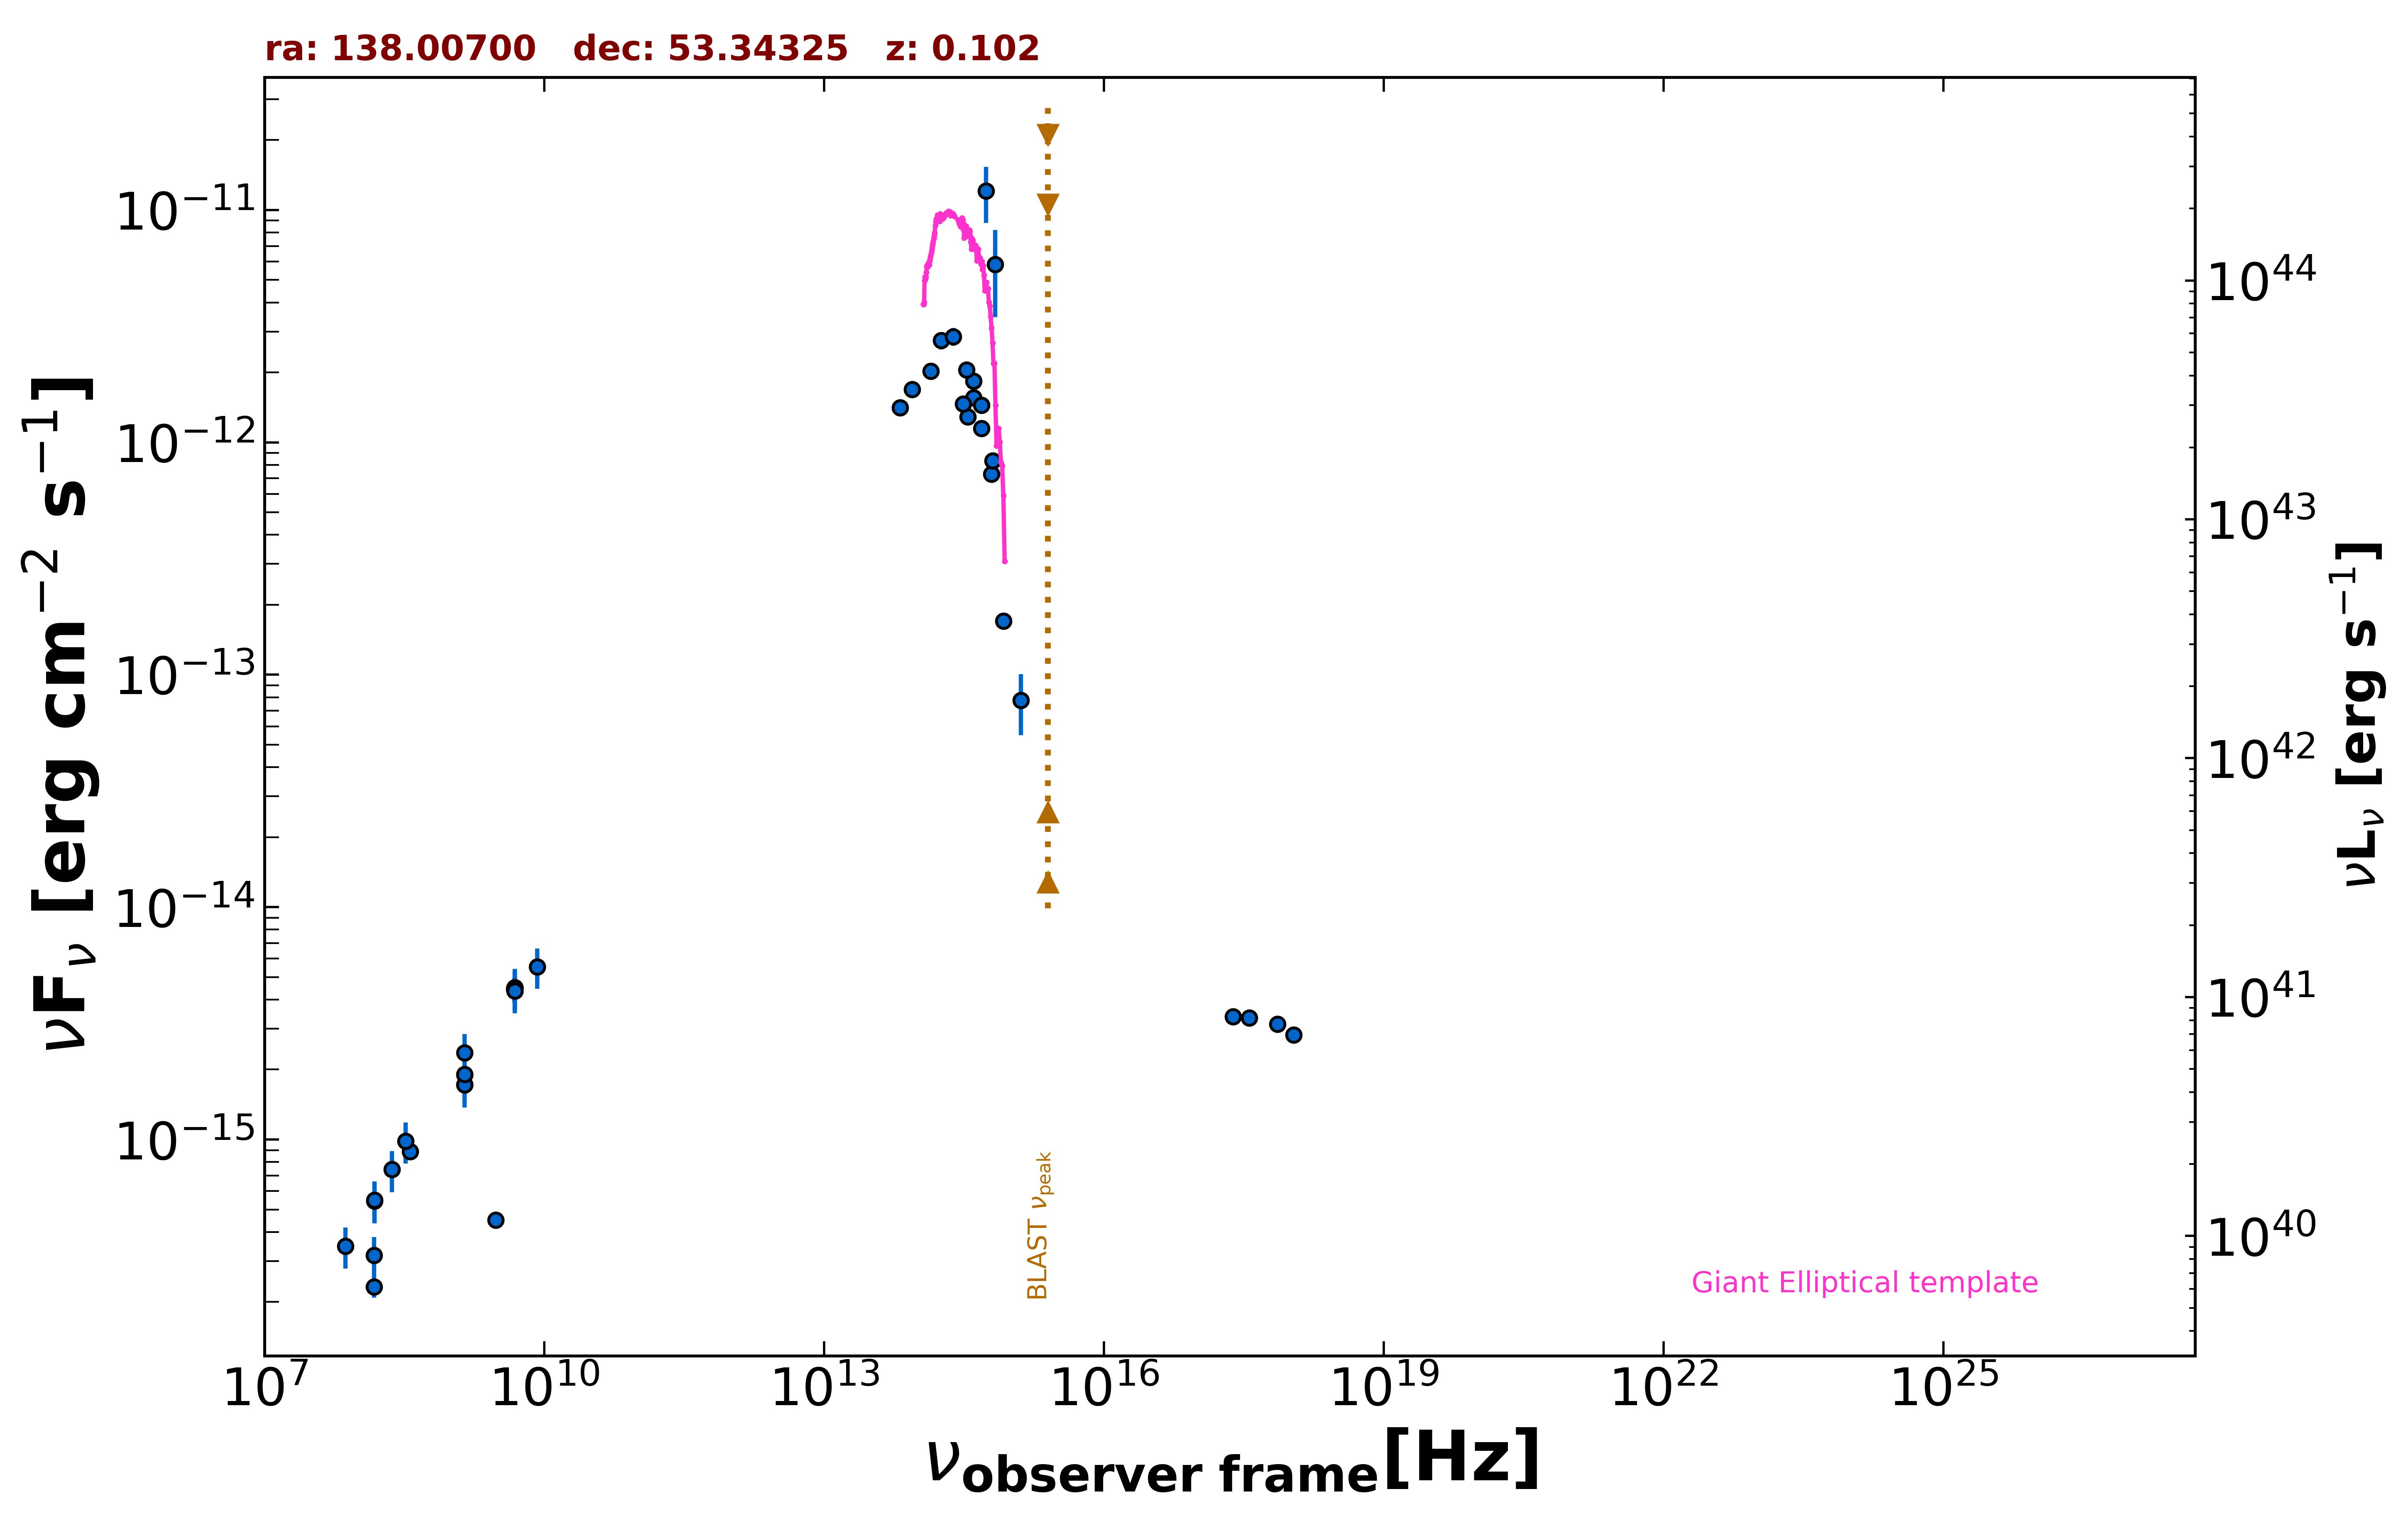

The file beside this chart, header and first rows:
freq., flux, err_flux, MJD_start, MJD_end, flag, catalog, reference
1.400e+09, 1.899e-15, 2.000e-18, 55000, 55000, , FIRST, White et al. 1997  ApJ  475 479
3.000e+09, 4.501e-16, 4.350e-18, 55000, 55000, , VLASSQL, Gordon et al. 2021  ApJS  255  30
2.418e+17, 3.373e-15, 0.000e+00, 55000, 55000, , Chandra-CSC2, Evans et al. 2010  ApJS  189  37
1.088e+18, 2.824e-15, 0.000e+00, 55000, 55000, , Chandra-CSC2, Evans et al. 2010  ApJS  189  37
3.627e+17, 3.343e-15, 0.000e+00, 55000, 55000, , Chandra-CSC2, Evans et al. 2010  ApJS  189  37
7.253e+17, 3.132e-15, 0.000e+00, 55000, 55000, , Chandra-CSC2, Evans et al. 2010  ApJS  189  37
1.500e+08, 2.325e-16, 2.380e-17, 55000, 55000, , TGSS150, Intema et al. 2017  A&A  598  A781
4.800e+09, 4.464e-15, 4.320e-16, 55000, 55000, , GB6, Gregory et al. 1996  ApJS  103  427
4.800e+09, 4.416e-15, 5.280e-16, 55000, 55000, , GB87, Gregory et al. 1992  VizieR  VIII/14/j20…
4.850e+09, 4.365e-15, 0.000e+00, 55000, 55000, , NORTH20, White and Becker  1992  ApJS  79  331
1.400e+09, 1.722e-15, 0.000e+00, 55000, 55000, , NORTH20, White and Becker  1992  ApJS  79  331
3.650e+08, 8.870e-16, 0.000e+00, 55000, 55000, , NORTH20, White and Becker  1992  ApJS  79  331
1.389e+14, 2.027e-12, 1.660e-13, 55000, 55000, , 2MASS, Skrutskie et al. 2006  AJ  131  1163
1.804e+14, 2.747e-12, 2.355e-13, 55000, 55000, , 2MASS, Skrutskie et al. 2006  AJ  131  1163
2.427e+14, 2.855e-12, 2.555e-13, 55000, 55000, , 2MASS, Skrutskie et al. 2006  AJ  131  1163
8.817e+13, 1.690e-12, 4.000e-15, 55000, 55000, , UNWISE, Schlafly et al. 2019  ApJS  240  30
6.517e+13, 1.410e-12, 5.000e-15, 55000, 55000, , UNWISE, Schlafly et al. 2019  ApJS  240  30
6.813e+14, 5.820e-12, 2.368e-12, 55000, 55000, , HSTGSC, Lasker et al. 2008  AJ  136  735
5.451e+14, 1.206e-11, 3.257e-12, 55000, 55000, , HSTGSC, Lasker et al. 2008  AJ  136  735
6.233e+14, 7.290e-13, 2.370e-14, 55000, 55000, , PanSTARRS, Flewelling et al. 2020  ApJS  251  7
4.859e+14, 1.149e-12, 7.100e-14, 55000, 55000, , PanSTARRS, Flewelling et al. 2020  ApJS  251  7
3.987e+14, 1.558e-12, 3.050e-14, 55000, 55000, , PanSTARRS, Flewelling et al. 2020  ApJS  251  7
3.462e+14, 1.286e-12, 9.950e-14, 55000, 55000, , PanSTARRS, Flewelling et al. 2020  ApJS  251  7
3.116e+14, 1.462e-12, 7.450e-14, 55000, 55000, , PanSTARRS, Flewelling et al. 2020  ApJS  251  7
8.402e+14, 1.705e-13, 6.600e-15, 55000, 55000, , SDSS, Abolfathi et al. 2018  ApJS  235  42
6.443e+14, 8.316e-13, 3.800e-15, 55000, 55000, , SDSS, Abolfathi et al. 2018  ApJS  235  42
4.876e+14, 1.446e-12, 4.000e-15, 55000, 55000, , SDSS, Abolfathi et al. 2018  ApJS  235  42
4.014e+14, 1.835e-12, 7.000e-15, 55000, 55000, , SDSS, Abolfathi et al. 2018  ApJS  235  42
3.382e+14, 2.051e-12, 1.550e-14, 55000, 55000, , SDSS, Abolfathi et al. 2018  ApJS  235  42
1.295e+15, 7.778e-14, 2.276e-14, 55000, 55000, , GALEX, Morrissey et al. 2007  ApJS  173  682
4.850e+09, 4.511e-15, 9.215e-16, 55000, 55000, , SPECFINDV3, Stein et al.  2021  A&A  655  A17
4.850e+09, 4.462e-15, 8.730e-16, 55000, 55000, , SPECFINDV3, Stein et al.  2021  A&A  655  A17
4.850e+09, 4.365e-15, 8.730e-16, 55000, 55000, , SPECFINDV3, Stein et al.  2021  A&A  655  A17
3.250e+08, 9.848e-16, 1.983e-16, 55000, 55000, , SPECFINDV3, Stein et al.  2021  A&A  655  A17
1.400e+09, 2.366e-15, 4.760e-16, 55000, 55000, , SPECFINDV3, Stein et al.  2021  A&A  655  A17
2.320e+08, 7.424e-16, 1.485e-16, 55000, 55000, , SPECFINDV3, Stein et al.  2021  A&A  655  A17
1.400e+09, 1.722e-15, 3.500e-16, 55000, 55000, , SPECFINDV3, Stein et al.  2021  A&A  655  A17
1.510e+08, 5.436e-16, 1.087e-16, 55000, 55000, , SPECFINDV3, Stein et al.  2021  A&A  655  A17
1.510e+08, 5.496e-16, 1.103e-16, 55000, 55000, , SPECFINDV3, Stein et al.  2021  A&A  655  A17
8.400e+09, 5.536e-15, 1.092e-15, 55000, 55000, , SPECFINDV3, Stein et al.  2021  A&A  655  A17
1.500e+08, 3.180e-16, 6.300e-17, 55000, 55000, , SPECFINDV3, Stein et al.  2021  A&A  655  A17
1.400e+09, 1.904e-15, 3.780e-16, 55000, 55000, , SPECFINDV3, Stein et al.  2021  A&A  655  A17
7.400e+07, 3.478e-16, 6.960e-17, 55000, 55000, , SPECFINDV3, Stein et al.  2021  A&A  655  A17
